Photos from the image-classification dataset "datatebu" in the GitHub repository decoderr24/Sugarcane-Classifier-CNN. Its 4 classes are: healthy, red rot, rust, yellow.

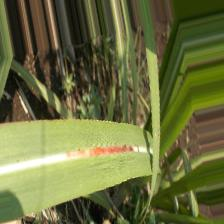
Label: red rot

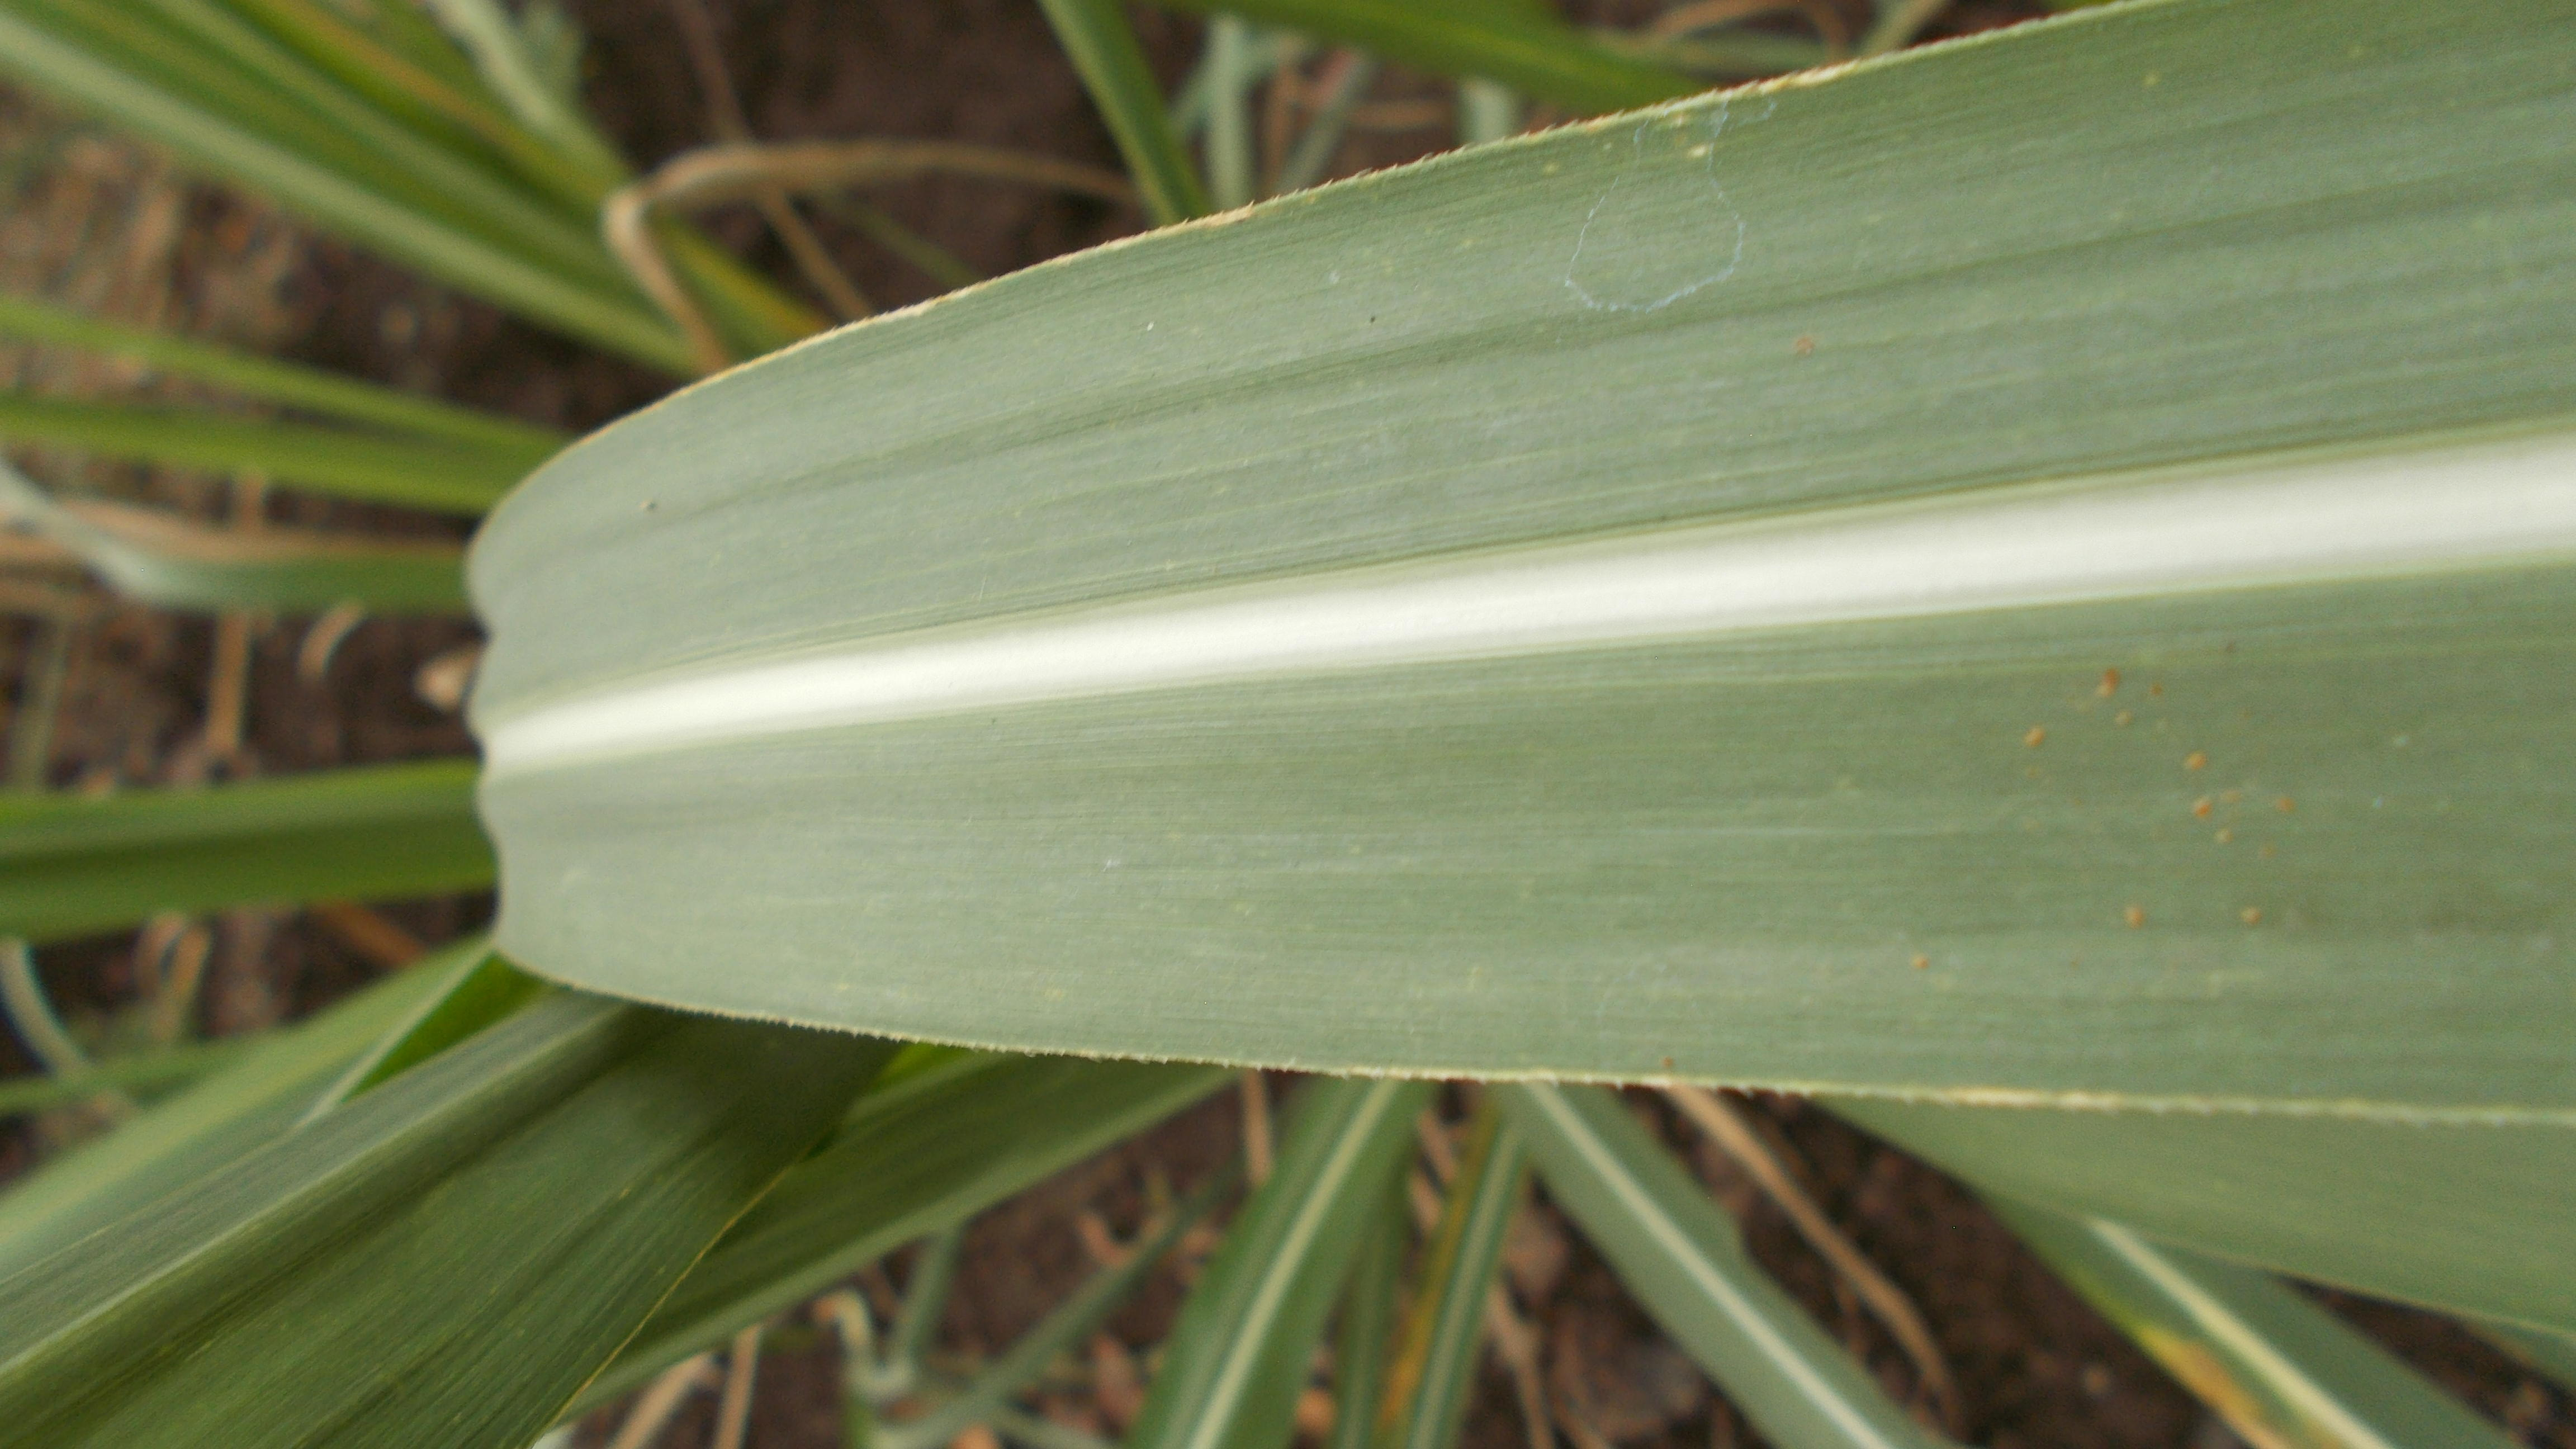
Label: healthy

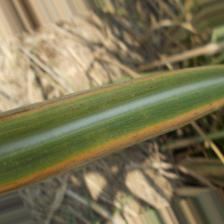
Label: yellow

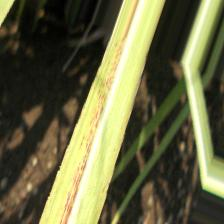
Label: rust

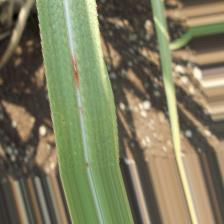
Label: red rot

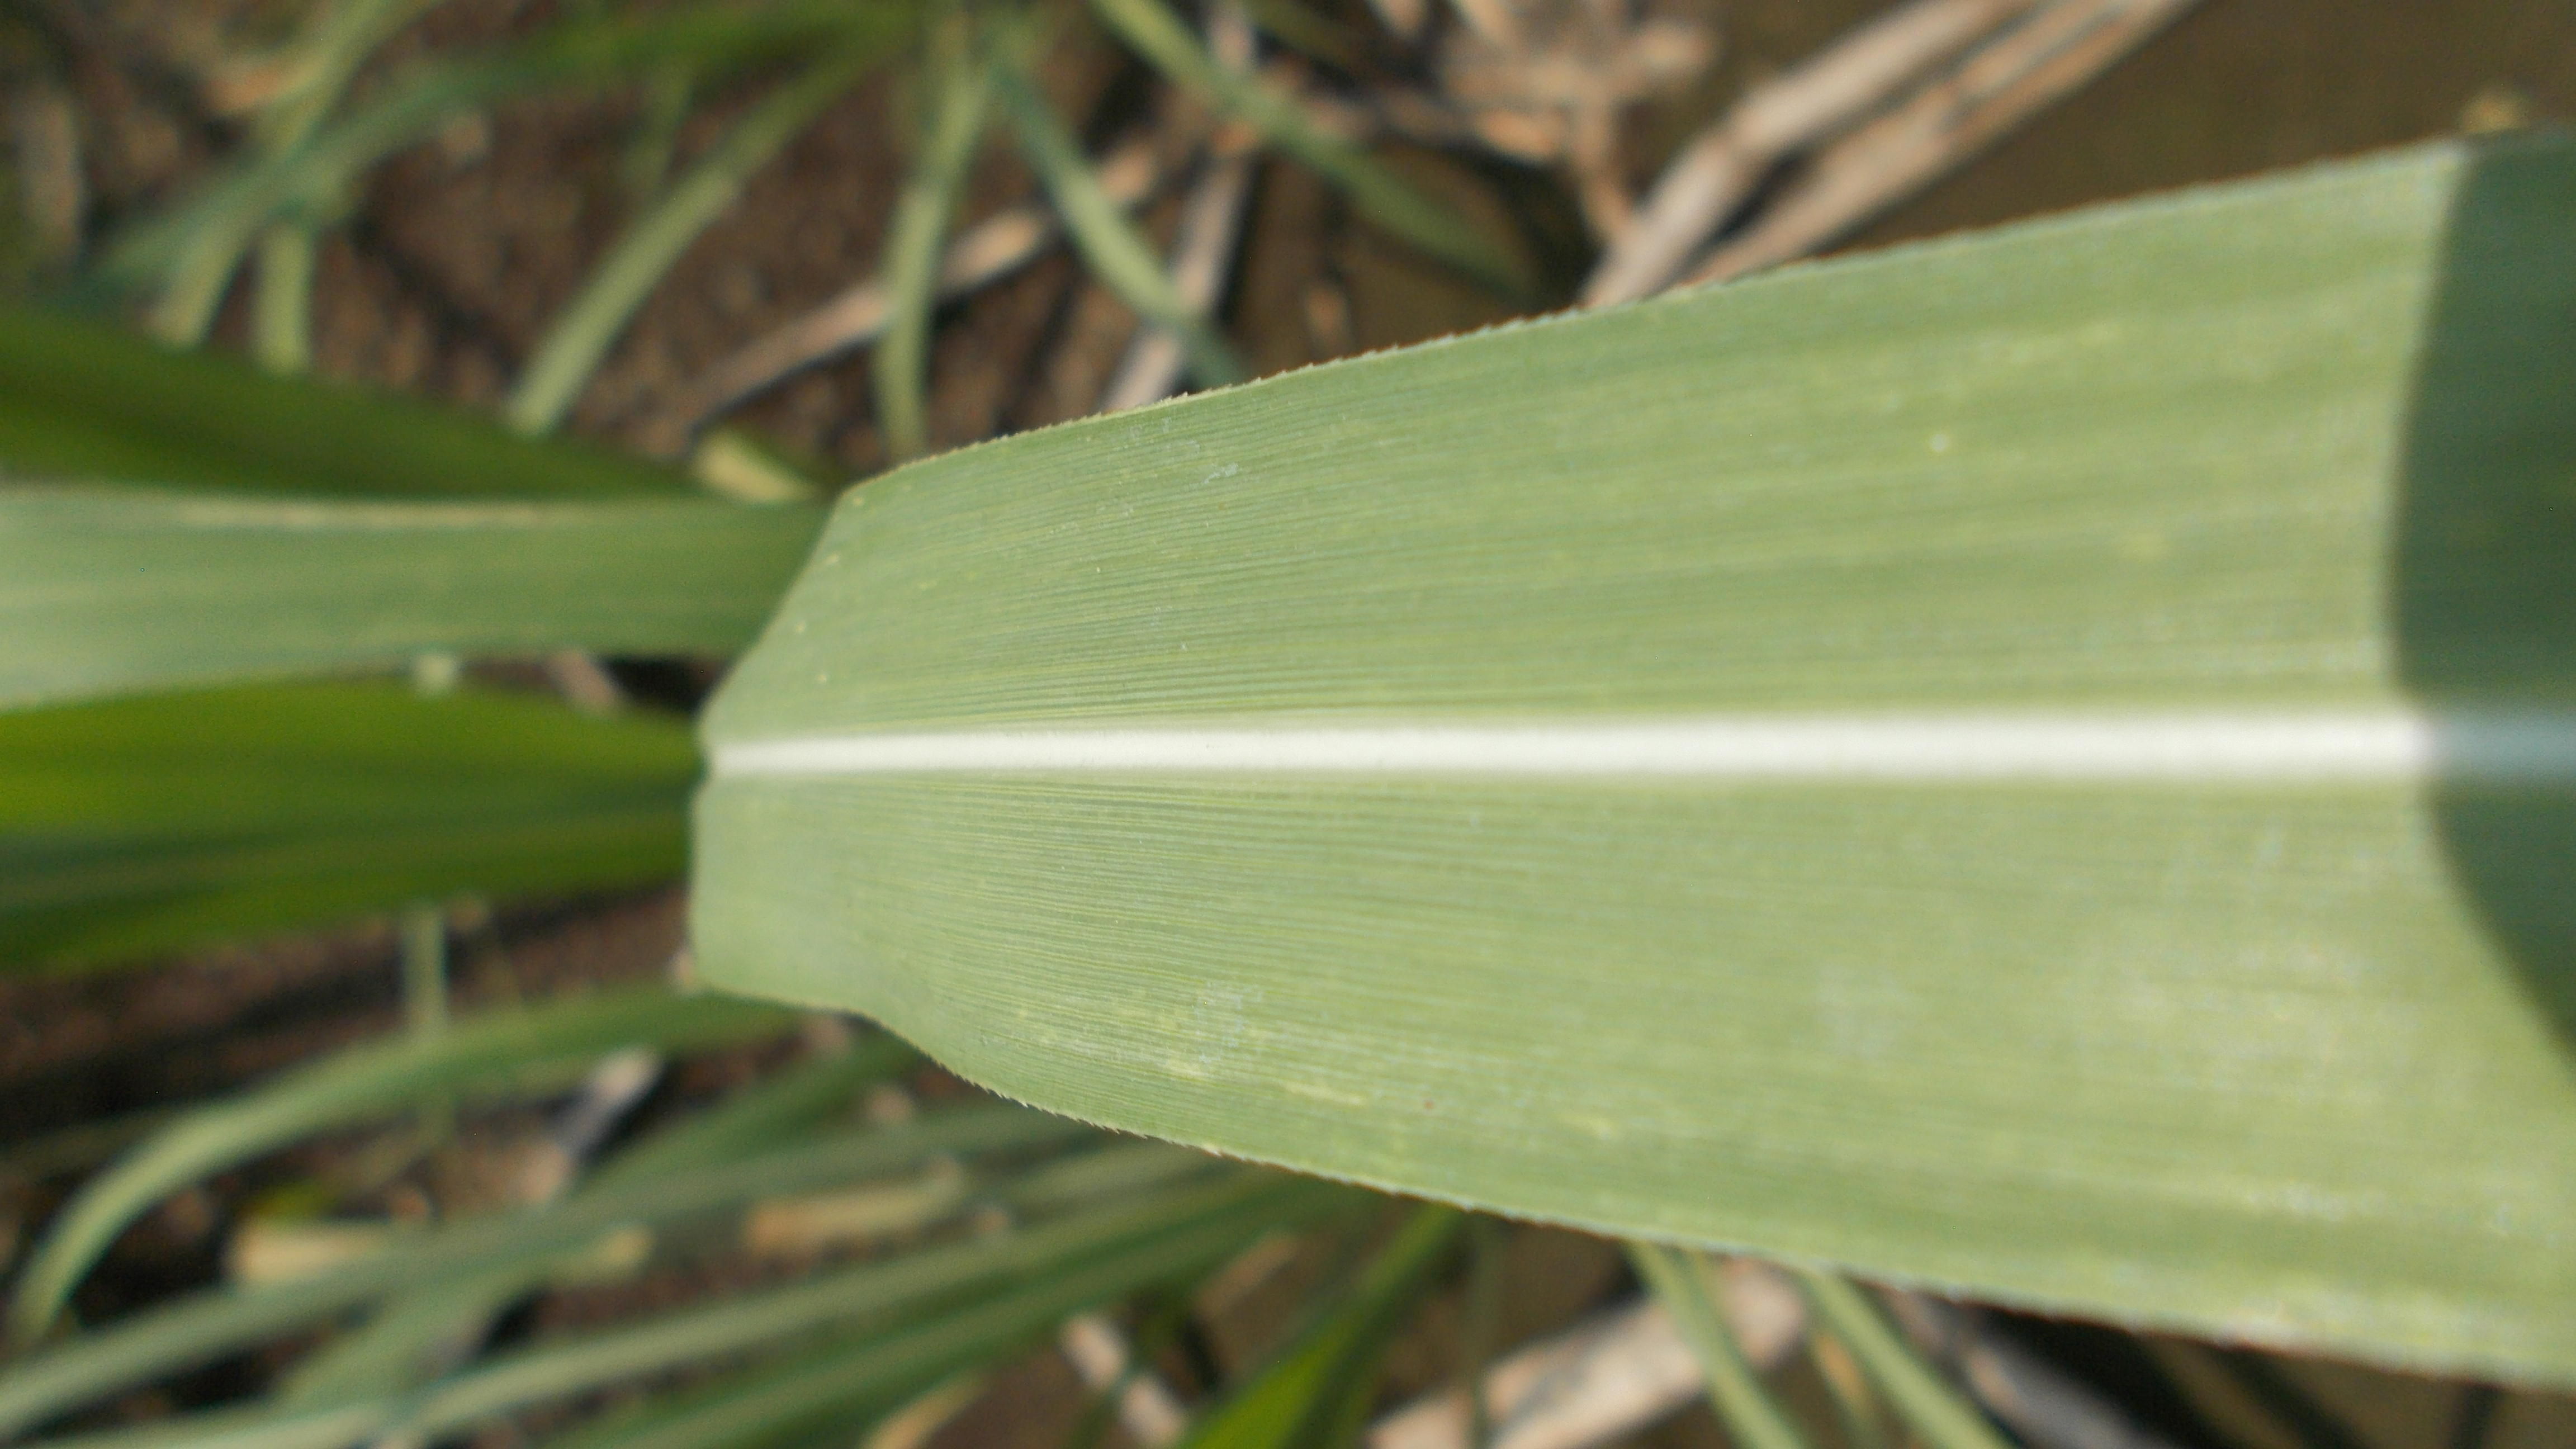
Label: healthy
